Dataset: malignant (GitHub, farreledwin/medical-image-analysis-backend). Classes: ductal carcinoma, lobular carcinoma, mucinous carcinoma, papillary carcinoma.

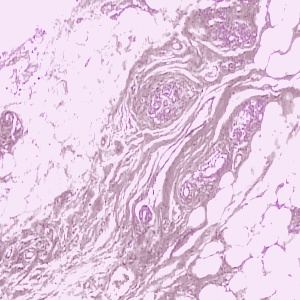
Label: papillary carcinoma

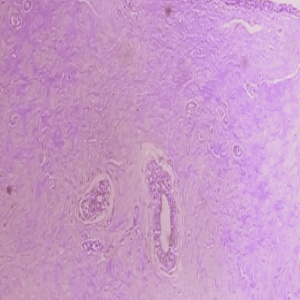
Label: ductal carcinoma

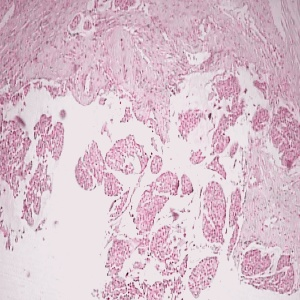
Label: mucinous carcinoma

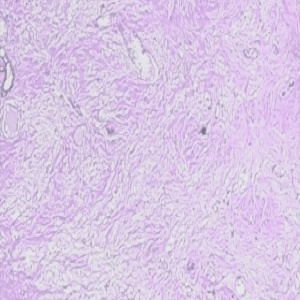
Label: lobular carcinoma

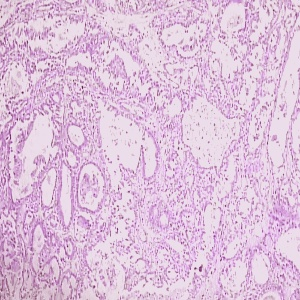
Label: papillary carcinoma

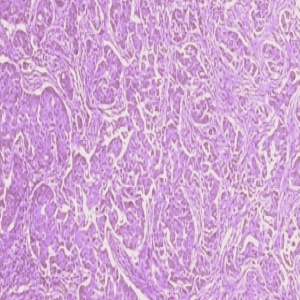
Label: ductal carcinoma
